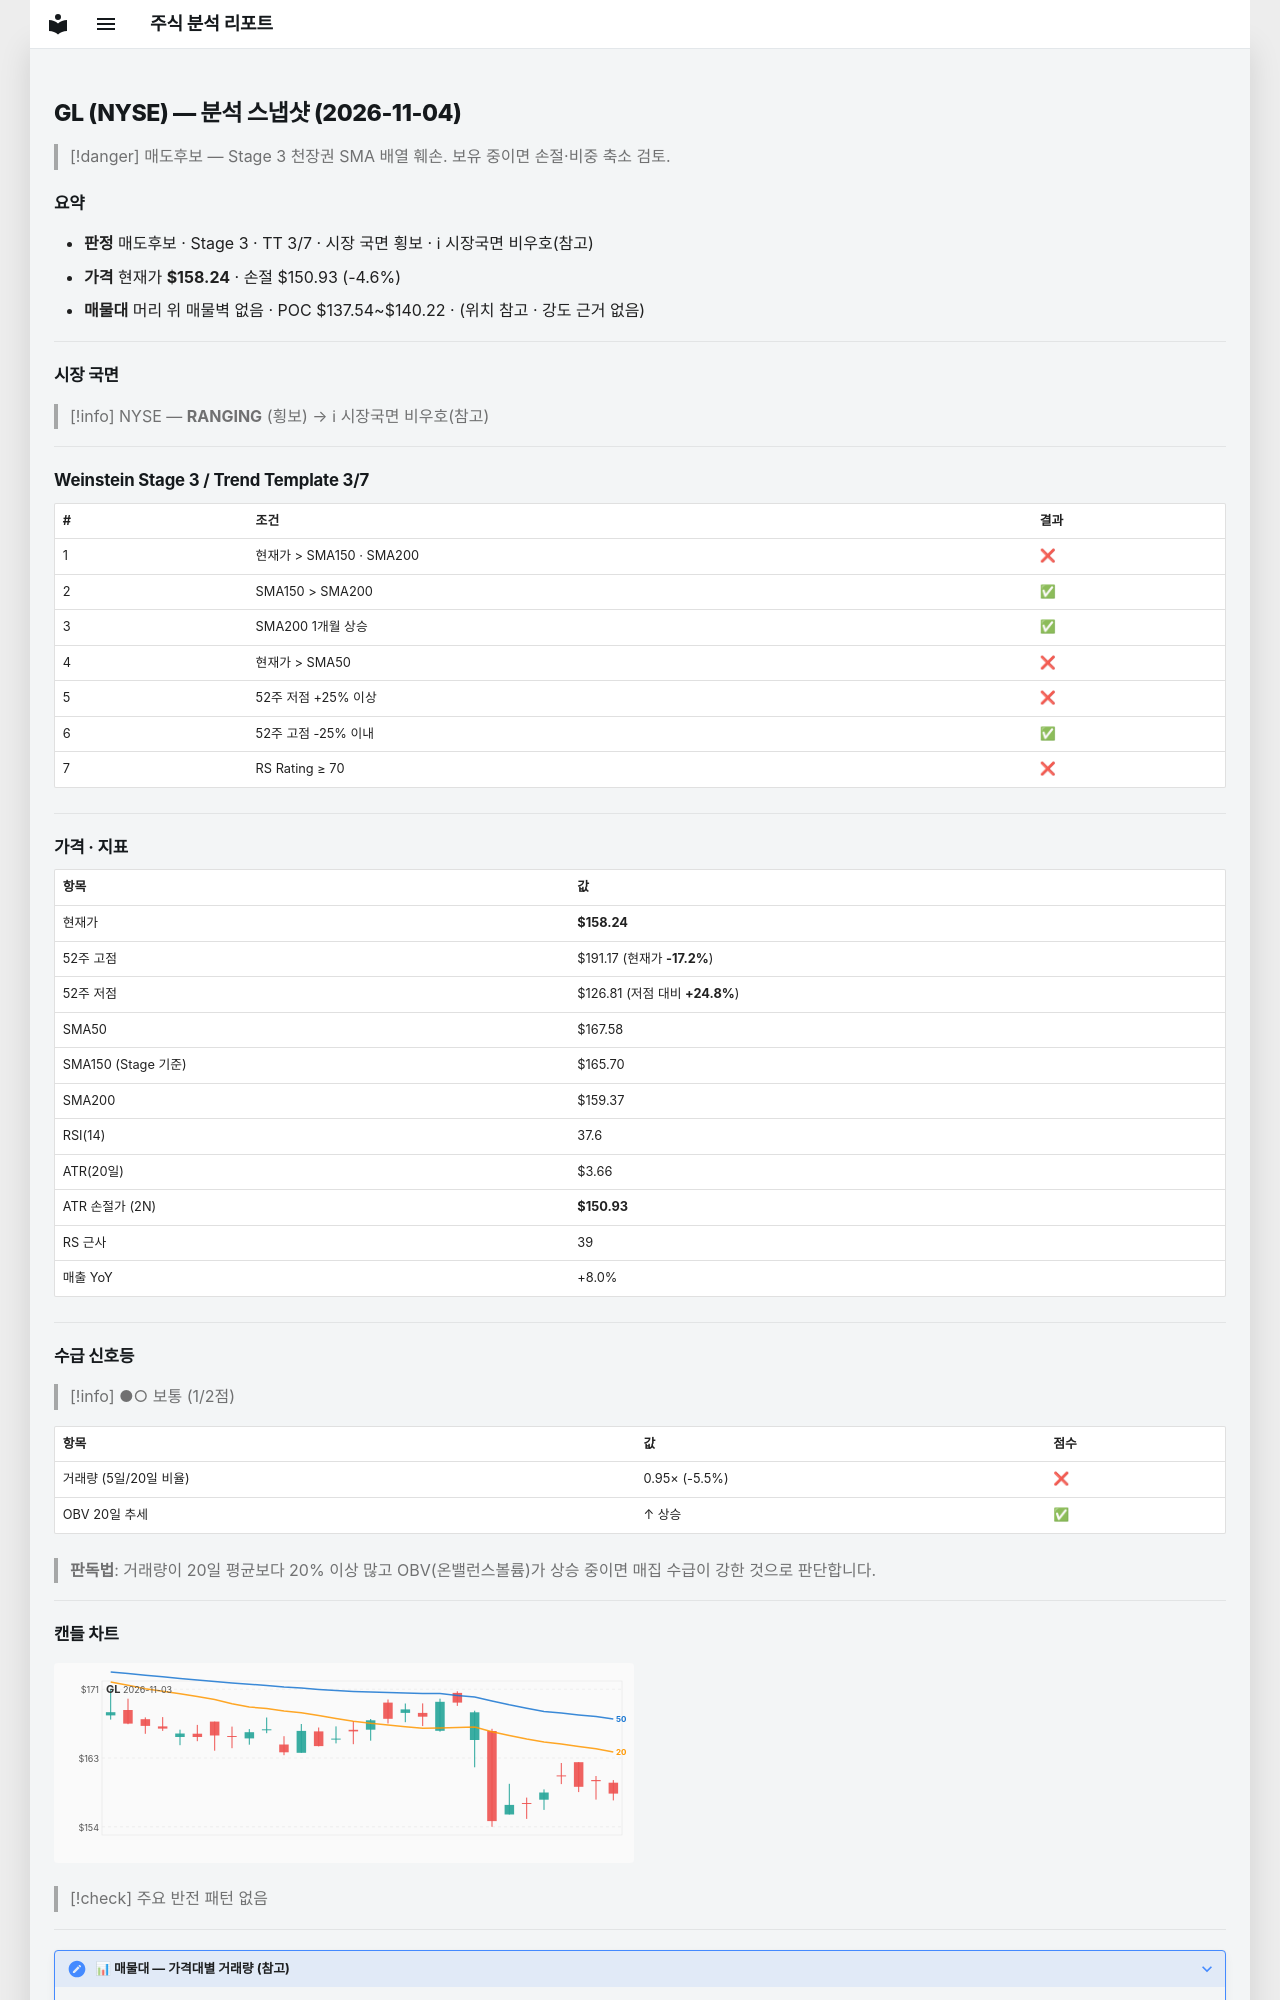

repository: soloandco/stock-reports · page: snapshots/GL-2026-11-04/index.html · generator: mkdocs

---
type: analysis-snapshot
title: GL 분석 스냅샷
ticker: GL
market: NYSE
created: 2026-11-04
updated: 2026-11-04
bar-date: 2026-11-03
verdict: 매도후보
real-rr: 4.09
sma50-gap-pct: -5.6
weekly-position: 저항대아래
weekly-overhead-price: 188.12
weekly-overhead-pct: 18.9
stage: 3
trend-template-score: 3
tt-max: 7
ma-set: sma-50-150-200
price: 158.24000549316406
stop-price: 150.92983504759232
market-regime: RANGING
supply-demand-score: 1/2
supply-demand-label: 보통
status: tracking
tags:
  - stock-agent
  - watchlist
  - GL
  - analysis
related:
  - "[[analysis-template]]"
---

# GL (NYSE) — 분석 스냅샷 (2026-11-04)

> [!danger] 매도후보 — Stage 3 천장권
> SMA 배열 훼손. 보유 중이면 손절·비중 축소 검토.

## 요약

- **판정** 매도후보 · Stage 3 · TT 3/7 · 시장 국면 횡보 · ℹ 시장국면 비우호(참고)
- **가격** 현재가 **$158.24** · 손절 $150.93 (-4.6%)
- **매물대** 머리 위 매물벽 없음 · POC $137.54~$140.22 · (위치 참고 · 강도 근거 없음)

---

## 시장 국면

> [!info] NYSE — **RANGING** (횡보) → ℹ 시장국면 비우호(참고)

---

## Weinstein Stage 3 / Trend Template 3/7

| # | 조건 | 결과 |
|---|------|------|
| 1 | 현재가 > SMA150 · SMA200 | ❌ |
| 2 | SMA150 > SMA200 | ✅ |
| 3 | SMA200 1개월 상승 | ✅ |
| 4 | 현재가 > SMA50 | ❌ |
| 5 | 52주 저점 +25% 이상 | ❌ |
| 6 | 52주 고점 -25% 이내 | ✅ |
| 7 | RS Rating ≥ 70 | ❌ |

---

## 가격 · 지표

| 항목 | 값 |
|------|---|
| 현재가 | **$158.24** |
| 52주 고점 | $191.17 (현재가 **-17.2%**) |
| 52주 저점 | $126.81 (저점 대비 **+24.8%**) |
| SMA50 | $167.58 |
| SMA150 (Stage 기준) | $165.70 |
| SMA200 | $159.37 |
| RSI(14) | 37.6 |
| ATR(20일) | $3.66 |
| ATR 손절가 (2N) | **$150.93** |
| RS 근사 | 39 |
| 매출 YoY | +8.0% |

---
## 수급 신호등

> [!info] ●○ 보통 (1/2점)

| 항목 | 값 | 점수 |
|------|------|------|
| 거래량 (5일/20일 비율) | 0.95× (-5.5%) | ❌ |
| OBV 20일 추세 | ↑ 상승 | ✅ |

> **판독법**: 거래량이 20일 평균보다 20% 이상 많고 OBV(온밸런스볼륨)가 상승 중이면 매집 수급이 강한 것으로 판단합니다.

---
